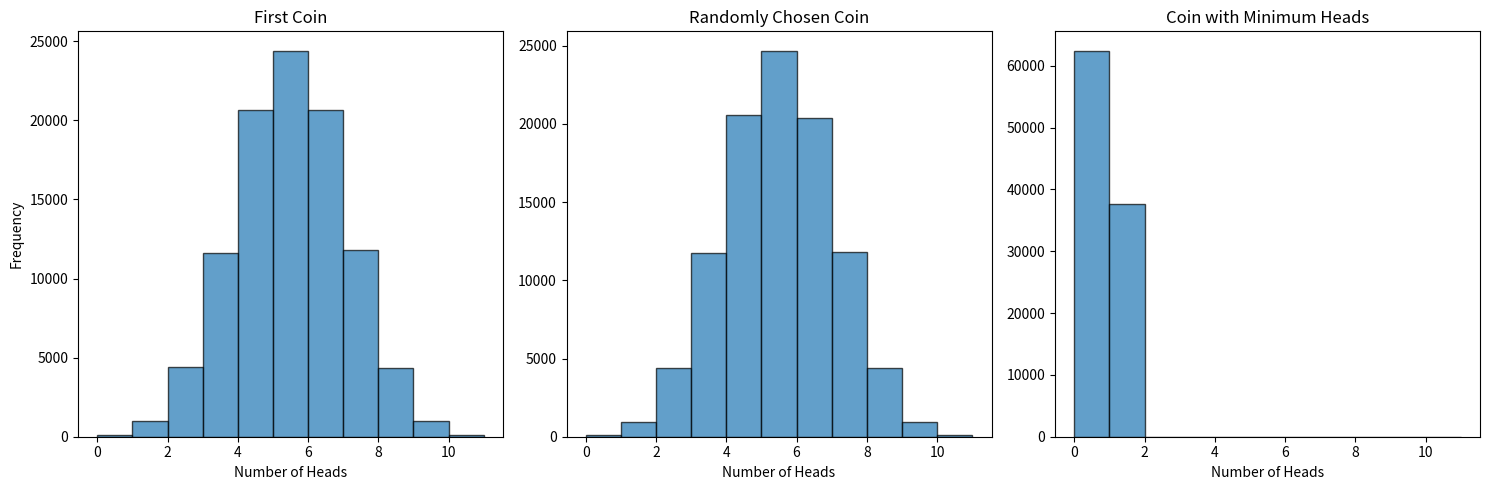

This figure's Python source:
import numpy as np
import matplotlib.pyplot as plt

COINS = 1000
FLIPS = 10
TRIALS = 100000

first_coin_heads = np.zeros(TRIALS)
random_coin_heads = np.zeros(TRIALS)
min_heads_coin_heads = np.zeros(TRIALS)


for i in range(TRIALS):
    # Simulate flips for all coins
    flips = np.random.randint(2, size=(COINS, FLIPS))
    heads_counts = flips.sum(axis=1)
    
    # Record data for the first coin
    first_coin_heads[i] = heads_counts[0]
    
    # Record data for a randomly chosen coin
    random_coin_index = np.random.choice(COINS)
    random_coin_heads[i] = heads_counts[random_coin_index]
    
    # Record data for the coin with the minimum frequency of heads
    min_heads_coin_index = np.argmin(heads_counts)
    min_heads_coin_heads[i] = heads_counts[min_heads_coin_index]


# Plotting the results
plt.figure(figsize=(15,5))

plt.subplot(1, 3, 1)
plt.hist(first_coin_heads, bins=range(12), alpha=0.7, edgecolor='black')
plt.title("First Coin")
plt.xlabel("Number of Heads")
plt.ylabel("Frequency")

plt.subplot(1, 3, 2)
plt.hist(random_coin_heads, bins=range(12), alpha=0.7, edgecolor='black')
plt.title("Randomly Chosen Coin")
plt.xlabel("Number of Heads")

plt.subplot(1, 3, 3)
plt.hist(min_heads_coin_heads, bins=range(12), alpha=0.7, edgecolor='black')
plt.title("Coin with Minimum Heads")
plt.xlabel("Number of Heads")

plt.tight_layout()
plt.show()
